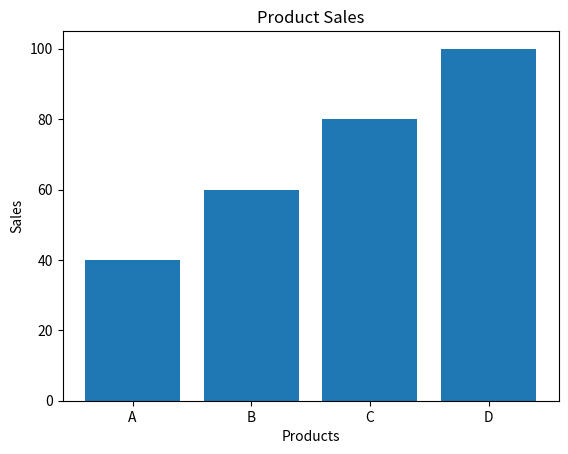

The script that saved this image:
import matplotlib.pyplot as plt

plt.bar(["A","B","C","D"], [40,60,80,100])
plt.title("Product Sales")
plt.xlabel("Products")
plt.ylabel("Sales")
plt.show()
